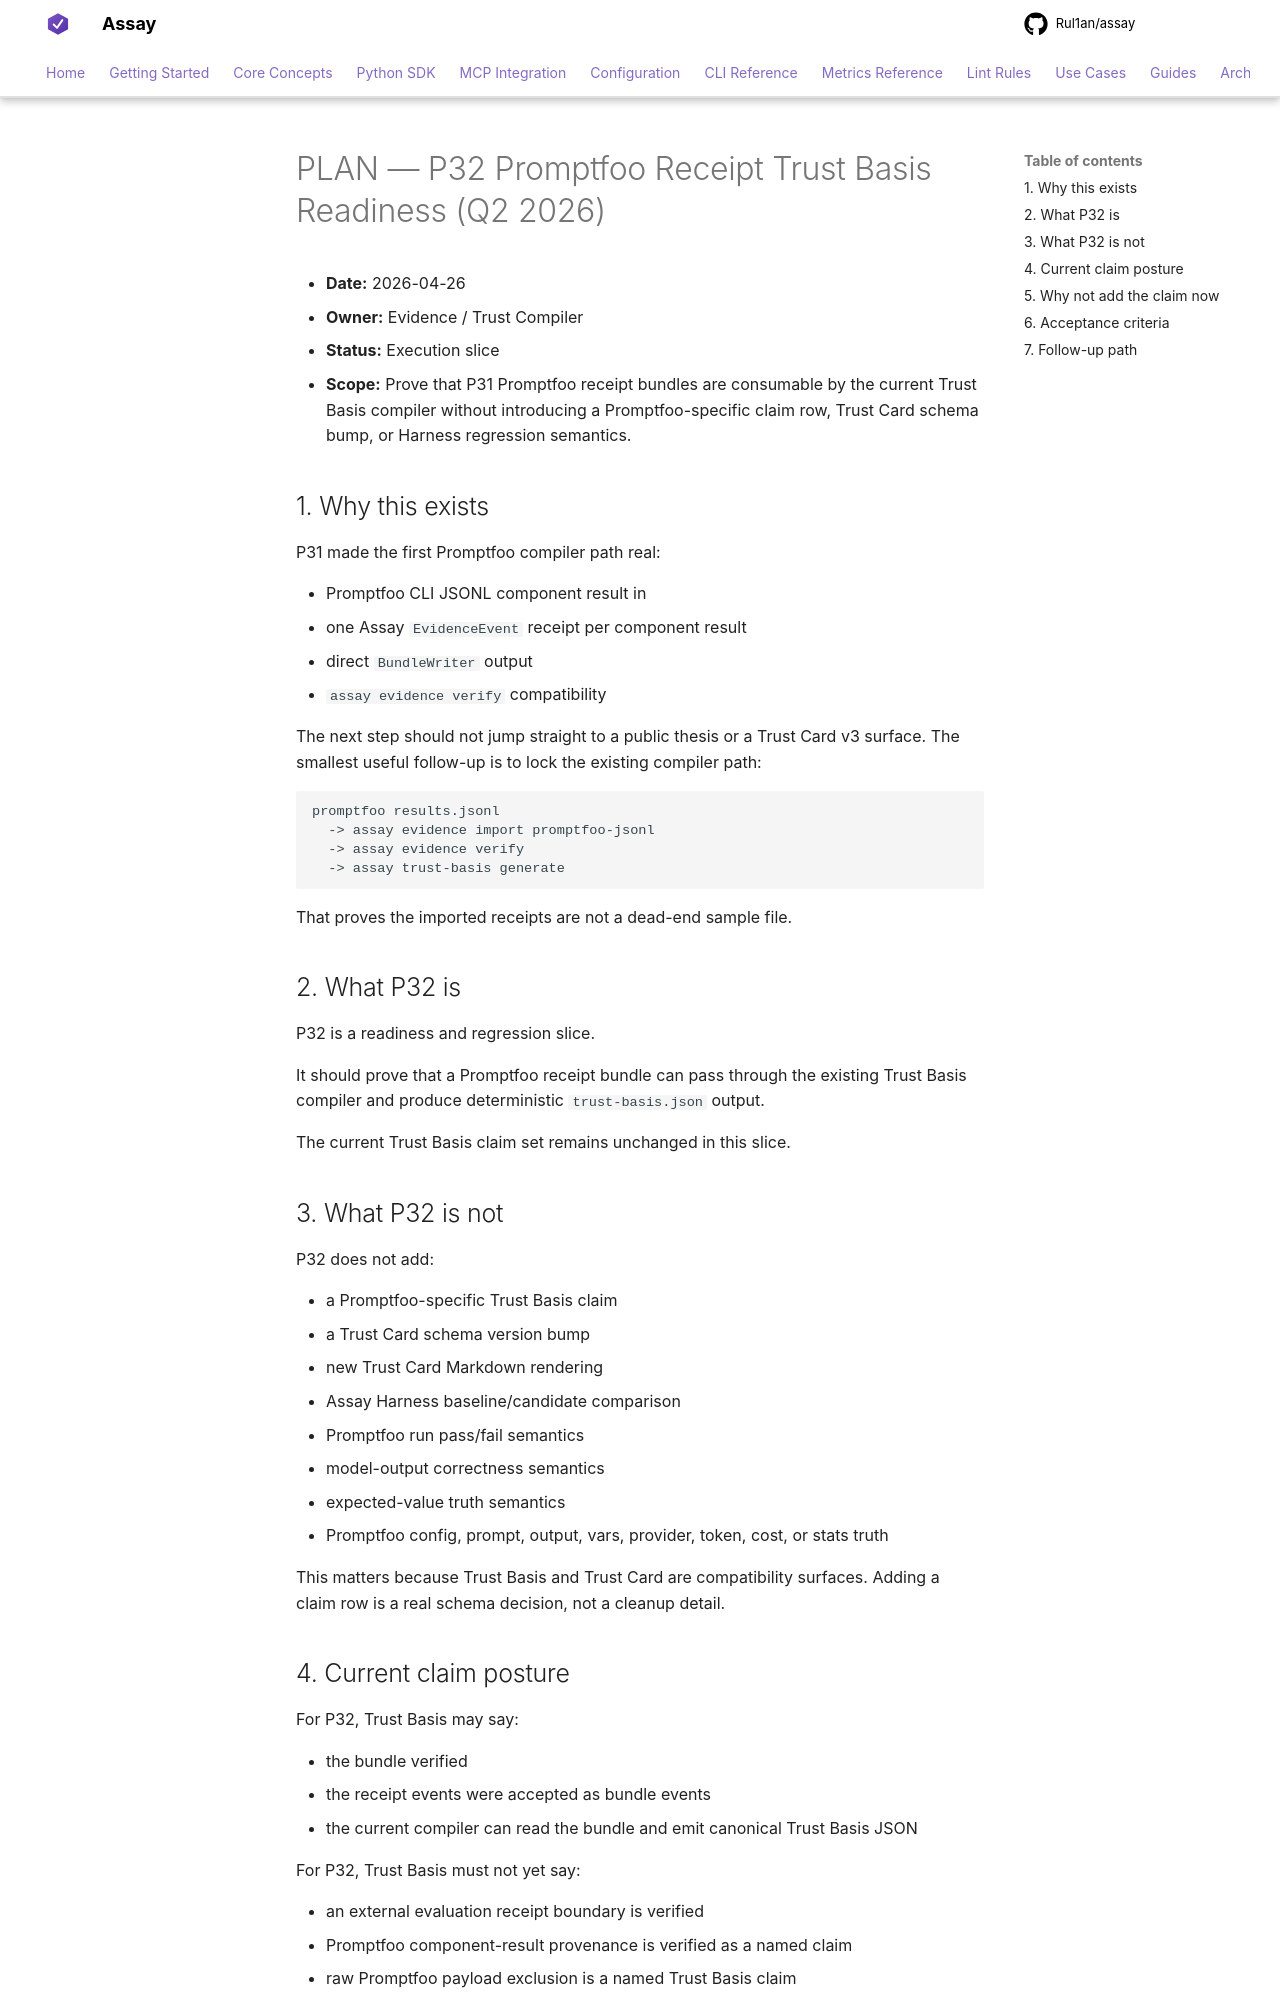

repository: Rul1an/assay · page: architecture/PLAN-P32-PROMPTFOO-RECEIPT-TRUST-BASIS-READINESS-2026q2/index.html · generator: mkdocs

# PLAN — P32 Promptfoo Receipt Trust Basis Readiness (Q2 2026)

- **Date:** 2026-04-26
- **Owner:** Evidence / Trust Compiler
- **Status:** Execution slice
- **Scope:** Prove that P31 Promptfoo receipt bundles are consumable by the current Trust Basis compiler without introducing a Promptfoo-specific claim row, Trust Card schema bump, or Harness regression semantics.

## 1. Why this exists

P31 made the first Promptfoo compiler path real:

- Promptfoo CLI JSONL component result in
- one Assay `EvidenceEvent` receipt per component result
- direct `BundleWriter` output
- `assay evidence verify` compatibility

The next step should not jump straight to a public thesis or a Trust Card v3
surface. The smallest useful follow-up is to lock the existing compiler path:

```text
promptfoo results.jsonl
  -> assay evidence import promptfoo-jsonl
  -> assay evidence verify
  -> assay trust-basis generate
```

That proves the imported receipts are not a dead-end sample file.

## 2. What P32 is

P32 is a readiness and regression slice.

It should prove that a Promptfoo receipt bundle can pass through the existing
Trust Basis compiler and produce deterministic `trust-basis.json` output.

The current Trust Basis claim set remains unchanged in this slice.

## 3. What P32 is not

P32 does not add:

- a Promptfoo-specific Trust Basis claim
- a Trust Card schema version bump
- new Trust Card Markdown rendering
- Assay Harness baseline/candidate comparison
- Promptfoo run pass/fail semantics
- model-output correctness semantics
- expected-value truth semantics
- Promptfoo config, prompt, output, vars, provider, token, cost, or stats truth

This matters because Trust Basis and Trust Card are compatibility surfaces.
Adding a claim row is a real schema decision, not a cleanup detail.
